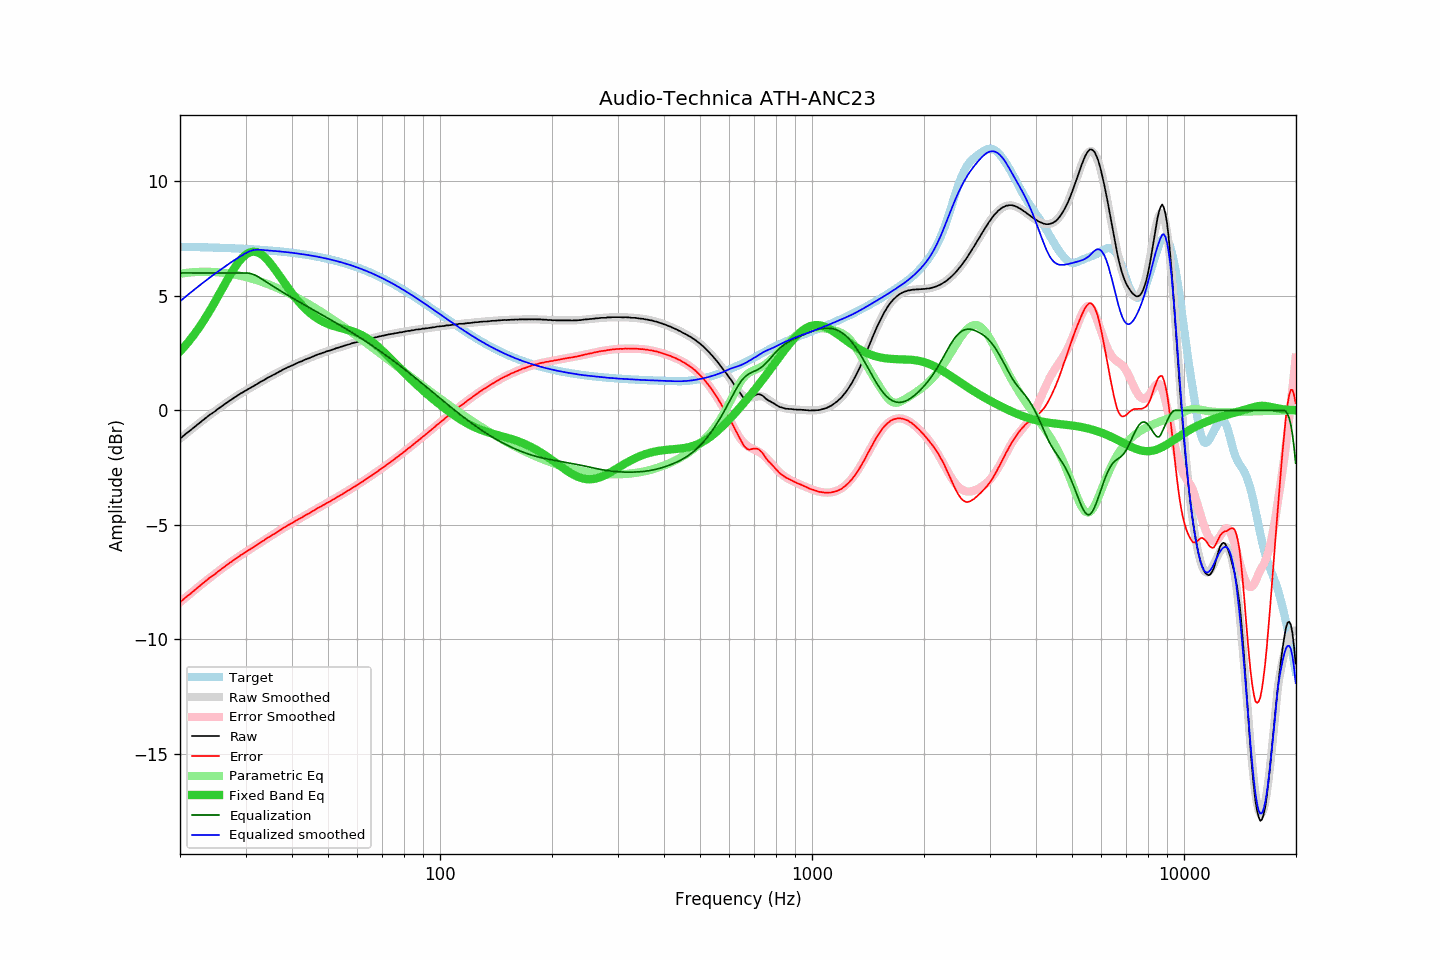

Source data for this figure (header and first rows):
frequency, raw, error, smoothed, error_smoothed, equalization, parametric_eq, equalized_raw, equalized_smoothed, target
20.00, -1.24, -8.38, -1.24, -8.38, 6.00, 2.57, 4.76, 4.76, 7.14
20.20, -1.18, -8.32, -1.18, -8.32, 6.00, 2.65, 4.82, 4.82, 7.14
20.40, -1.12, -8.26, -1.12, -8.26, 6.00, 2.73, 4.88, 4.88, 7.14
20.61, -1.06, -8.20, -1.06, -8.20, 6.00, 2.80, 4.94, 4.94, 7.14
20.81, -1.00, -8.14, -1.01, -8.14, 6.00, 2.89, 5.00, 4.99, 7.14
21.02, -0.95, -8.09, -0.95, -8.08, 6.00, 2.97, 5.05, 5.05, 7.14
21.23, -0.90, -8.03, -0.89, -8.03, 6.00, 3.06, 5.10, 5.11, 7.13
21.44, -0.84, -7.97, -0.83, -7.97, 6.00, 3.15, 5.16, 5.17, 7.13
21.66, -0.78, -7.91, -0.78, -7.91, 6.00, 3.24, 5.22, 5.22, 7.13
21.87, -0.73, -7.86, -0.72, -7.85, 6.00, 3.33, 5.27, 5.28, 7.13
22.09, -0.67, -7.80, -0.67, -7.79, 6.00, 3.43, 5.33, 5.33, 7.13
22.31, -0.61, -7.74, -0.61, -7.74, 6.00, 3.53, 5.39, 5.39, 7.13
22.54, -0.56, -7.69, -0.55, -7.68, 6.00, 3.63, 5.44, 5.45, 7.12
22.76, -0.50, -7.62, -0.50, -7.62, 6.00, 3.73, 5.50, 5.50, 7.12
22.99, -0.44, -7.56, -0.44, -7.56, 6.00, 3.84, 5.56, 5.56, 7.12
23.22, -0.39, -7.51, -0.39, -7.51, 6.00, 3.95, 5.61, 5.61, 7.12
23.45, -0.33, -7.45, -0.34, -7.45, 6.00, 4.06, 5.67, 5.66, 7.12
23.69, -0.28, -7.40, -0.28, -7.40, 6.00, 4.17, 5.72, 5.72, 7.12
23.92, -0.22, -7.33, -0.23, -7.34, 6.00, 4.29, 5.78, 5.77, 7.11
24.16, -0.17, -7.28, -0.18, -7.29, 6.00, 4.41, 5.83, 5.82, 7.11
24.40, -0.13, -7.24, -0.12, -7.23, 6.00, 4.53, 5.87, 5.88, 7.11
24.65, -0.08, -7.19, -0.07, -7.18, 6.00, 4.65, 5.92, 5.93, 7.11
24.89, -0.03, -7.13, -0.02, -7.13, 6.00, 4.77, 5.97, 5.98, 7.11
25.14, 0.03, -7.07, 0.03, -7.07, 6.00, 4.90, 6.03, 6.03, 7.10
25.39, 0.08, -7.02, 0.08, -7.02, 6.00, 5.02, 6.08, 6.08, 7.10
25.65, 0.13, -6.97, 0.13, -6.97, 6.00, 5.15, 6.13, 6.13, 7.10
25.91, 0.18, -6.92, 0.18, -6.91, 6.00, 5.27, 6.18, 6.18, 7.10
26.16, 0.23, -6.86, 0.23, -6.86, 6.00, 5.40, 6.23, 6.23, 7.09
26.43, 0.28, -6.81, 0.28, -6.81, 6.00, 5.53, 6.28, 6.28, 7.09
26.69, 0.33, -6.76, 0.33, -6.76, 6.00, 5.65, 6.33, 6.33, 7.09
26.96, 0.38, -6.71, 0.38, -6.71, 6.00, 5.77, 6.38, 6.38, 7.09
27.23, 0.43, -6.65, 0.43, -6.66, 6.00, 5.89, 6.43, 6.43, 7.08
27.50, 0.47, -6.61, 0.47, -6.61, 6.00, 6.01, 6.47, 6.47, 7.08
27.77, 0.52, -6.56, 0.52, -6.56, 6.00, 6.12, 6.52, 6.52, 7.08
28.05, 0.57, -6.50, 0.57, -6.51, 6.00, 6.23, 6.57, 6.57, 7.07
28.33, 0.61, -6.46, 0.61, -6.46, 6.00, 6.33, 6.61, 6.61, 7.07
28.62, 0.66, -6.41, 0.66, -6.41, 6.00, 6.43, 6.66, 6.66, 7.07
28.90, 0.70, -6.36, 0.70, -6.36, 6.00, 6.52, 6.70, 6.70, 7.06
29.19, 0.75, -6.31, 0.74, -6.32, 6.00, 6.61, 6.75, 6.74, 7.06
29.48, 0.78, -6.28, 0.78, -6.27, 6.00, 6.68, 6.78, 6.78, 7.06
29.78, 0.83, -6.22, 0.83, -6.23, 6.00, 6.75, 6.83, 6.83, 7.05
30.08, 0.87, -6.18, 0.87, -6.18, 6.00, 6.80, 6.87, 6.87, 7.05
30.38, 0.91, -6.14, 0.91, -6.13, 6.00, 6.85, 6.90, 6.91, 7.05
30.68, 0.95, -6.09, 0.95, -6.09, 5.99, 6.88, 6.94, 6.94, 7.04
30.99, 0.99, -6.05, 0.99, -6.04, 5.97, 6.91, 6.96, 6.96, 7.04
31.30, 1.03, -6.00, 1.03, -6.00, 5.95, 6.92, 6.98, 6.98, 7.03
31.61, 1.07, -5.96, 1.07, -5.95, 5.93, 6.93, 7.00, 7.00, 7.03
31.93, 1.11, -5.91, 1.11, -5.91, 5.89, 6.92, 7.00, 7.01, 7.02
32.24, 1.15, -5.87, 1.16, -5.86, 5.86, 6.90, 7.01, 7.01, 7.02
32.57, 1.20, -5.82, 1.20, -5.82, 5.82, 6.87, 7.02, 7.01, 7.02
32.89, 1.24, -5.77, 1.24, -5.77, 5.77, 6.83, 7.01, 7.01, 7.01
33.22, 1.28, -5.73, 1.28, -5.73, 5.73, 6.79, 7.01, 7.00, 7.01
33.55, 1.31, -5.69, 1.32, -5.68, 5.68, 6.73, 6.99, 7.00, 7.00
33.89, 1.36, -5.63, 1.36, -5.64, 5.64, 6.67, 7.00, 6.99, 6.99
34.23, 1.40, -5.59, 1.39, -5.59, 5.59, 6.60, 6.99, 6.99, 6.99
34.57, 1.44, -5.54, 1.43, -5.55, 5.55, 6.52, 6.99, 6.98, 6.98
34.92, 1.47, -5.51, 1.47, -5.50, 5.50, 6.44, 6.97, 6.98, 6.98
35.27, 1.51, -5.46, 1.51, -5.46, 5.46, 6.35, 6.97, 6.97, 6.97
35.62, 1.55, -5.42, 1.55, -5.42, 5.42, 6.26, 6.97, 6.97, 6.97
35.97, 1.58, -5.38, 1.59, -5.37, 5.37, 6.16, 6.95, 6.96, 6.96
... 635 more rows
